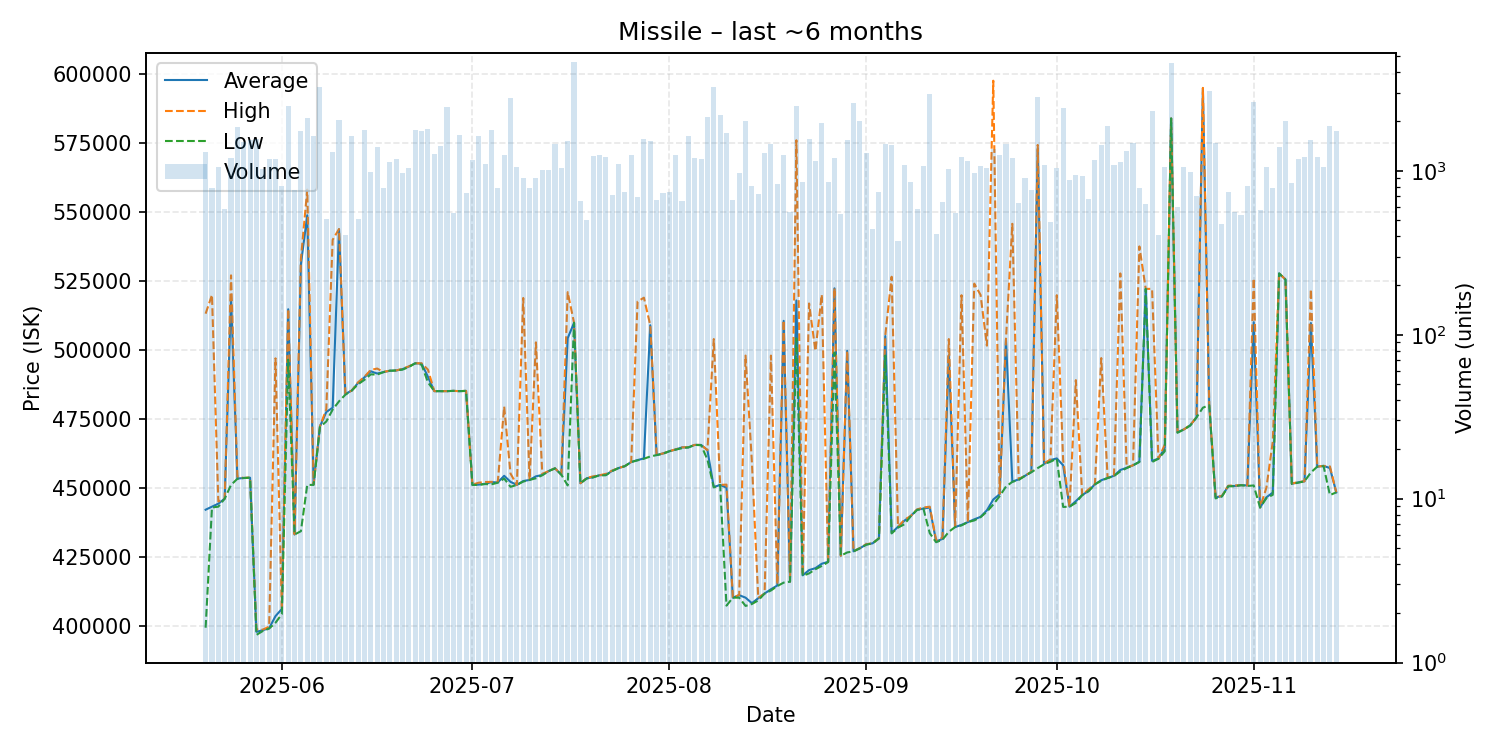

Data behind this chart, as committed beside it:
date, average, highest, lowest, order_count, volume
2025-05-20, 442000, 513100, 399200, 126, 1294
2025-05-21, 443100, 519900, 442800, 147, 786
2025-05-22, 444200, 445000, 443100, 118, 1057
2025-05-23, 446000, 446000, 446000, 117, 581
2025-05-24, 519000, 527000, 451000, 162, 1190
2025-05-25, 453300, 454000, 453200, 164, 1841
2025-05-26, 453500, 453500, 453500, 140, 1502
2025-05-27, 453600, 453700, 453600, 130, 1545
2025-05-28, 397700, 398600, 396600, 122, 1572
2025-05-29, 398300, 398500, 398000, 121, 1021
2025-05-30, 399000, 399600, 398900, 136, 1188
2025-05-31, 403400, 496900, 401000, 194, 1186
2025-06-01, 406000, 406100, 404100, 161, 810
2025-06-02, 514700, 514800, 496400, 173, 2467
2025-06-03, 433000, 433100, 433000, 153, 767
2025-06-04, 531000, 533000, 434200, 169, 1742
2025-06-05, 548800, 558100, 451000, 157, 2096
2025-06-06, 451200, 451200, 451000, 139, 1640
2025-06-07, 472200, 472300, 472000, 173, 3240
2025-06-08, 477450, 478400, 474000, 145, 510
2025-06-09, 479000, 539900, 478300, 154, 1297
2025-06-10, 543700, 543800, 481300, 144, 2039
2025-06-11, 484000, 484100, 483700, 102, 408
2025-06-12, 485200, 485200, 485200, 142, 1625
2025-06-13, 488000, 488200, 487500, 133, 511
2025-06-14, 490000, 490200, 489100, 158, 1770
2025-06-15, 492200, 492700, 491100, 133, 987
2025-06-16, 491400, 493200, 491000, 156, 1392
2025-06-17, 491900, 492000, 491900, 137, 789
2025-06-18, 492400, 492400, 492400, 135, 1126
2025-06-19, 492500, 492500, 492500, 132, 1178
2025-06-20, 493000, 493100, 492800, 140, 975
2025-06-21, 493900, 494000, 493800, 139, 1038
2025-06-22, 495100, 495100, 495100, 146, 1764
2025-06-23, 495000, 495100, 494600, 131, 1755
2025-06-24, 490200, 492800, 488200, 136, 1808
2025-06-25, 485000, 485000, 485000, 121, 1264
2025-06-26, 485000, 485000, 485000, 108, 1418
2025-06-27, 485000, 485000, 485000, 128, 2465
2025-06-28, 485100, 485100, 485100, 135, 554
2025-06-29, 485000, 485000, 485000, 162, 1643
2025-06-30, 485100, 485100, 485100, 113, 731
2025-07-01, 451000, 451100, 451000, 148, 1164
2025-07-02, 451100, 451800, 451000, 146, 1623
2025-07-03, 451400, 452050, 451300, 116, 1095
2025-07-04, 452000, 452100, 451200, 158, 1775
2025-07-05, 451900, 452100, 451800, 113, 780
2025-07-06, 454300, 479400, 453300, 116, 1241
2025-07-07, 452100, 455100, 450300, 150, 2774
2025-07-08, 451000, 451000, 451000, 128, 1053
2025-07-09, 452400, 518800, 452200, 116, 900
2025-07-10, 452800, 452800, 452800, 127, 780
2025-07-11, 454100, 502700, 453400, 144, 905
2025-07-12, 454600, 455000, 454500, 151, 1012
2025-07-13, 456000, 456000, 456000, 133, 1012
2025-07-14, 457000, 457000, 457000, 119, 1461
2025-07-15, 454700, 454700, 454700, 93, 1033
2025-07-16, 504200, 520900, 450800, 136, 1514
2025-07-17, 509800, 509800, 509800, 118, 4612
2025-07-18, 451600, 451600, 451600, 90, 657
... 119 more rows
